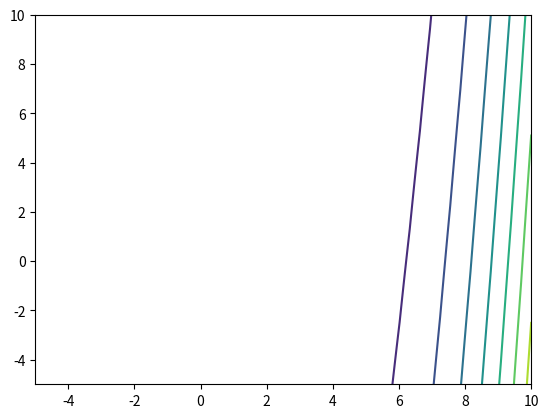
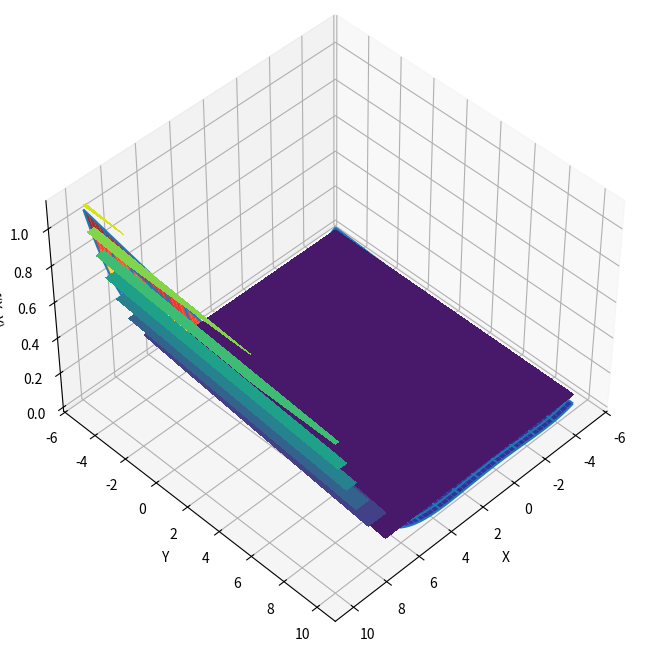

These charts were generated, in order, by the following Python code:
'''
% Please forward any comments or bug reports in chat
Copyright 2021. INDUSMIC PRIVATE LIMITED.THERE IS NO WARRANTY, EXPRESS OR IMPLIED. WE DO NOT ASSUME ANY LIABILITY FOR THE USE OF THIS PROGRAM. If software is modified to produce derivative works, such modified software should be clearly marked. Additionally, user can redistribute it and/or modify it under the terms of the GNU General Public License. This program is distributed in the hope that it will be useful, but WITHOUT ANY WARRANTY. See the GNU General Public License for more details.
% for any support connect with us on [email redacted]
% Author: Ayushi Manish Shukla
'''

from matplotlib import pyplot as plt
from mpl_toolkits import mplot3d
import numpy as np
import matplotlib.pyplot as plt
from matplotlib import cm


def f(x1, x2): return 100 * (x2 - x1 ** 2) ** 2 + (x1 - 1) ** 2


x1 = np.linspace(-5, 10)
x2 = np.linspace(-5, 10)
X1, X2 = np.meshgrid(x1, x2)
F = f(x1, x2)
plt.contour(X1, X2, f(X1, X2))


def plotter(E, A):
    fig = plt.figure(figsize=[12, 8])
    ax = plt.axes(projection='3d')
    ax.plot_surface(X1, X2, f(X1, X2), cmap='jet', alpha=0.8)
    ax.plot_wireframe(X1, X2, f(X1, X2), rcount=15, ccount=15)
    ax.view_init(elev=E, azim=A)
    ax.set_xlabel('X')
    ax.set_ylabel('Y')
    ax.set_zlabel('f(X, Y)')
    ax.contourf(x1, x2, f(X1, X2))
    print("solution 2")


plotter(45, 45)
plt.show()
